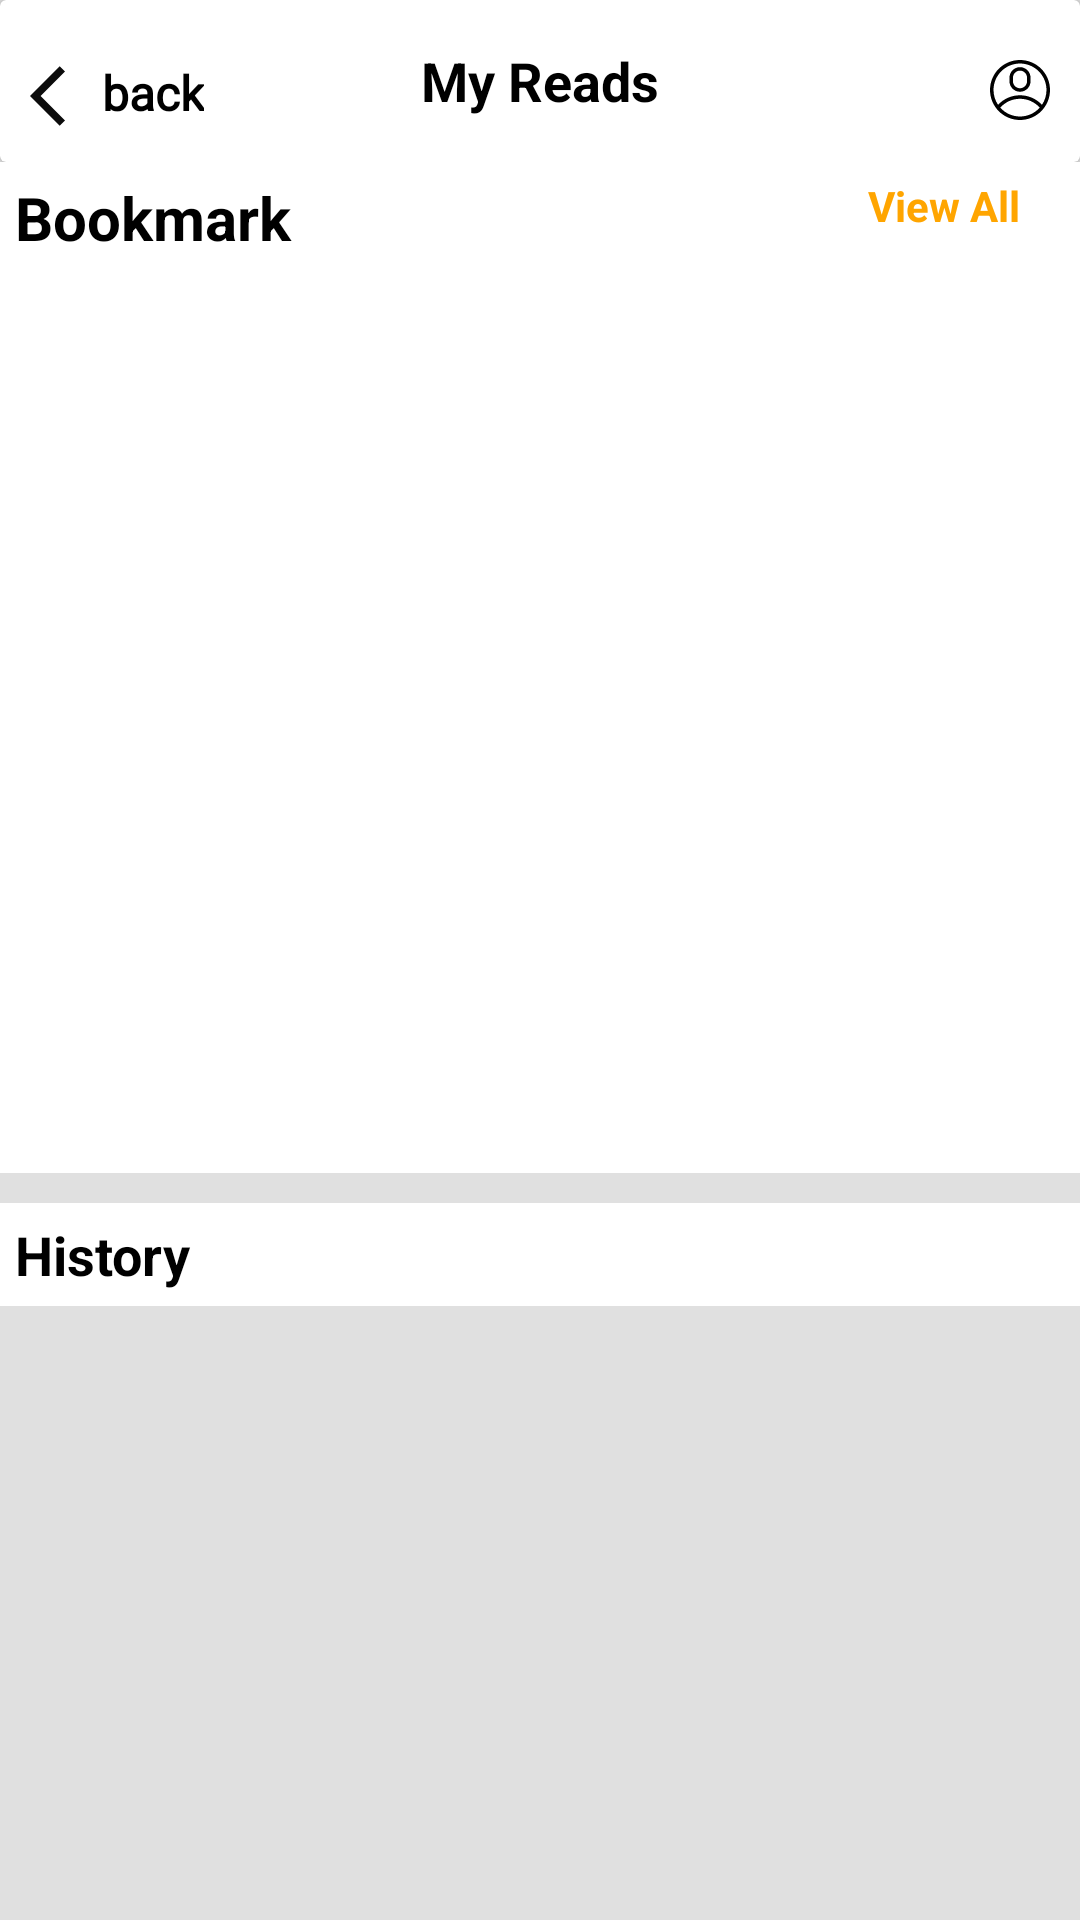

Android layout source for this screen:
<!-- AndroidManifest.xml: application theme Theme.Mint -->
<!-- res/layout/fragment_bookmark.xml -->
<?xml version="1.0" encoding="utf-8"?>
<androidx.core.widget.NestedScrollView xmlns:android="http://schemas.android.com/apk/res/android"
    android:layout_width="match_parent"
    android:layout_height="wrap_content"
    xmlns:app="http://schemas.android.com/apk/res-auto"
    android:background="#e0e0e0">


    <LinearLayout
        android:layout_width="match_parent"
        android:layout_height="match_parent"
        android:orientation="vertical">

        <LinearLayout
            android:layout_width="match_parent"
            android:layout_height="match_parent"
            android:orientation="vertical">

            <androidx.cardview.widget.CardView
                android:layout_width="match_parent"
                android:layout_height="wrap_content">

                <LinearLayout
                    android:layout_width="match_parent"
                    android:layout_height="wrap_content"
                    android:orientation="horizontal"
                    android:padding="@dimen/dp_10">

                    <RelativeLayout
                        android:layout_width="wrap_content"
                        android:layout_height="wrap_content">

                        <TextView
                            android:id="@+id/MyReadsBackTv"
                            android:layout_width="wrap_content"
                            android:layout_height="wrap_content"
                            android:layout_alignParentStart="true"
                            android:layout_gravity="center_vertical"
                            android:layout_marginTop="@dimen/dp_10"
                            android:drawableLeft="@drawable/ic_baseline_arrow_back_ios_24"
                            android:fontFamily="@font/lato_black"
                            android:text="back"
                            android:textColor="@color/black"
                            android:textSize="@dimen/sp_16"
                            android:textStyle="bold" />

                        <TextView
                            android:id="@+id/myReadsTv"
                            android:layout_width="wrap_content"
                            android:layout_height="wrap_content"
                            android:layout_centerInParent="true"
                            android:layout_gravity="center_vertical"
                            android:layout_marginTop="@dimen/dp_7"
                            android:text="@string/my_reads"
                            android:textColor="@color/black"
                            android:textSize="@dimen/sp_18"
                            android:textStyle="bold" />

                        <ImageView
                            android:id="@+id/myReadsAccountIv"
                            android:layout_width="@dimen/dp_20"
                            android:layout_height="@dimen/dp_20"
                            android:layout_alignParentEnd="true"
                            android:layout_gravity="center_vertical"
                            android:layout_marginTop="@dimen/dp_10"
                            android:layout_marginRight="15dp"
                            android:src="@drawable/ic_account" />
                    </RelativeLayout>
                </LinearLayout>
            </androidx.cardview.widget.CardView>
        </LinearLayout>


        <LinearLayout
            android:layout_width="match_parent"
            android:layout_height="wrap_content"
            android:background="@color/white"
            android:orientation="vertical">


            <RelativeLayout
                android:layout_width="match_parent"
                android:layout_height="wrap_content">

                <TextView
                    android:id="@+id/tvBookMarkHeader"
                    android:layout_width="match_parent"
                    android:layout_height="wrap_content"
                    android:layout_alignParentStart="true"
                    android:padding="@dimen/dp_5"
                    android:text="Bookmark"
                    android:textColor="@color/Black"
                    android:textSize="@dimen/sp_20"
                    android:textStyle="bold" />


                <TextView
                    android:id="@+id/MyReadsViewAllTv"
                    android:layout_width="wrap_content"
                    android:layout_height="wrap_content"
                    android:layout_alignParentRight="true"
                    android:layout_marginRight="@dimen/dp_15"
                    android:drawableRight="@drawable/ic_baseline_arrow_forward_ios_24"
                    android:padding="@dimen/dp_5"
                    android:text="View All"
                    android:textColor="@color/Orange"
                    android:textSize="@dimen/sp_14"
                    android:textStyle="bold" />

            </RelativeLayout>

            <TextView
                android:id="@+id/tvBookmark"
                android:layout_width="wrap_content"
                android:layout_height="wrap_content"
                android:layout_gravity="center"
                android:gravity="center"
                android:text="@string/no_bookmarks_available"
                android:textSize="@dimen/sp_20"
                android:textStyle="bold|italic"
                android:visibility="gone" />

        </LinearLayout>


        <androidx.recyclerview.widget.RecyclerView
            android:id="@+id/bookMarksRecyclerView"
            android:layout_width="match_parent"
            android:layout_height="@dimen/dp_300"
            android:background="@color/LightGrey"
            android:backgroundTint="@color/white" />



        <TextView
            android:id="@+id/historyTv"
            android:layout_width="match_parent"
            android:layout_height="wrap_content"
            android:layout_marginTop="@dimen/dp_10"
            android:background="@color/white"
            android:padding="@dimen/dp_5"
            android:paddingRight="@dimen/dp_10"
            android:text="@string/history"
            android:textColor="@color/black"
            android:textSize="@dimen/sp_18"
            android:textStyle="bold" />


        <androidx.recyclerview.widget.RecyclerView
            android:id="@+id/savedReadsRecyclerView"
            android:layout_width="match_parent"
            android:layout_height="match_parent"
            android:background="@color/LightGrey"
            android:backgroundTint="@color/white" />


    </LinearLayout>


</androidx.core.widget.NestedScrollView>
<!-- resources referenced by this layout -->
<resources>
  <color name="Black">#000000</color>
  <color name="LightGrey">#d3d3d3</color>
  <color name="Orange">#ffa500</color>
  <color name="black">#FF000000</color>
  <color name="white">#FFFFFFFF</color>
  <dimen name="dp_10">10dp</dimen>
  <dimen name="dp_15">15dp</dimen>
  <dimen name="dp_20">20dp</dimen>
  <dimen name="dp_300">300dp</dimen>
  <dimen name="dp_5">5dp</dimen>
  <dimen name="dp_7">7dp</dimen>
  <dimen name="sp_14">14sp</dimen>
  <dimen name="sp_16">16sp</dimen>
  <dimen name="sp_18">18sp</dimen>
  <dimen name="sp_20">20sp</dimen>
  <!-- drawable ic_account (drawable) -->
  <vector xmlns:android="http://schemas.android.com/apk/res/android"
      android:width="25dp"
      android:height="25dp"
      android:viewportWidth="512"
      android:viewportHeight="512">
      <path
          android:fillColor="#FF000000"
          android:pathData="m512,256c0,-141.488 -114.496,-256 -256,-256 -141.488,0 -256,114.496 -256,256 0,140.234 113.539,256 256,256 141.875,0 256,-115.121 256,-256zM256,30c124.617,0 226,101.383 226,226 0,45.586 -13.559,89.402 -38.703,126.516 -100.969,-108.609 -273.441,-108.805 -374.594,0 -25.145,-37.113 -38.703,-80.93 -38.703,-126.516 0,-124.617 101.383,-226 226,-226zM87.414,406.5c89.773,-100.695 247.422,-100.672 337.168,0 -90.074,100.773 -247.055,100.805 -337.168,0zM87.414,406.5" />
      <path
          android:fillColor="#FF000000"
          android:pathData="m256,271c49.625,0 90,-40.375 90,-90v-30c0,-49.625 -40.375,-90 -90,-90s-90,40.375 -90,90v30c0,49.625 40.375,90 90,90zM196,151c0,-33.086 26.914,-60 60,-60s60,26.914 60,60v30c0,33.086 -26.914,60 -60,60s-60,-26.914 -60,-60zM196,151" />
  </vector>
  <!-- drawable ic_baseline_arrow_back_ios_24 (drawable) -->
  <vector android:autoMirrored="true" android:height="24dp"
      android:tint="#0C0C0C" android:viewportHeight="24"
      android:viewportWidth="24" android:width="24dp" xmlns:android="http://schemas.android.com/apk/res/android">
      <path android:fillColor="@android:color/white" android:pathData="M11.67,3.87L9.9,2.1 0,12l9.9,9.9 1.77,-1.77L3.54,12z"/>
  </vector>
  <string name="history">History</string>
  <string name="my_reads">My Reads</string>
  <string name="no_bookmarks_available">No Bookmarks available</string>
  <style name="Theme.Mint" parent="Theme.AppCompat.Light.NoActionBar">
          
          <item name="colorPrimary">#F7941D</item>
          <item name="colorPrimaryVariant">#D7DADC</item>
          <item name="colorOnPrimary">@color/white</item>
          
          <item name="colorSecondary">@color/teal_200</item>
          <item name="colorSecondaryVariant">@color/teal_700</item>
          <item name="colorOnSecondary">@color/black</item>
          
          <item name="android:statusBarColor" tools:targetApi="l">?attr/colorPrimaryVariant</item>
          
      </style>
  <color name="teal_200">#FF03DAC5</color>
  <color name="teal_700">#FF018786</color>
</resources>
